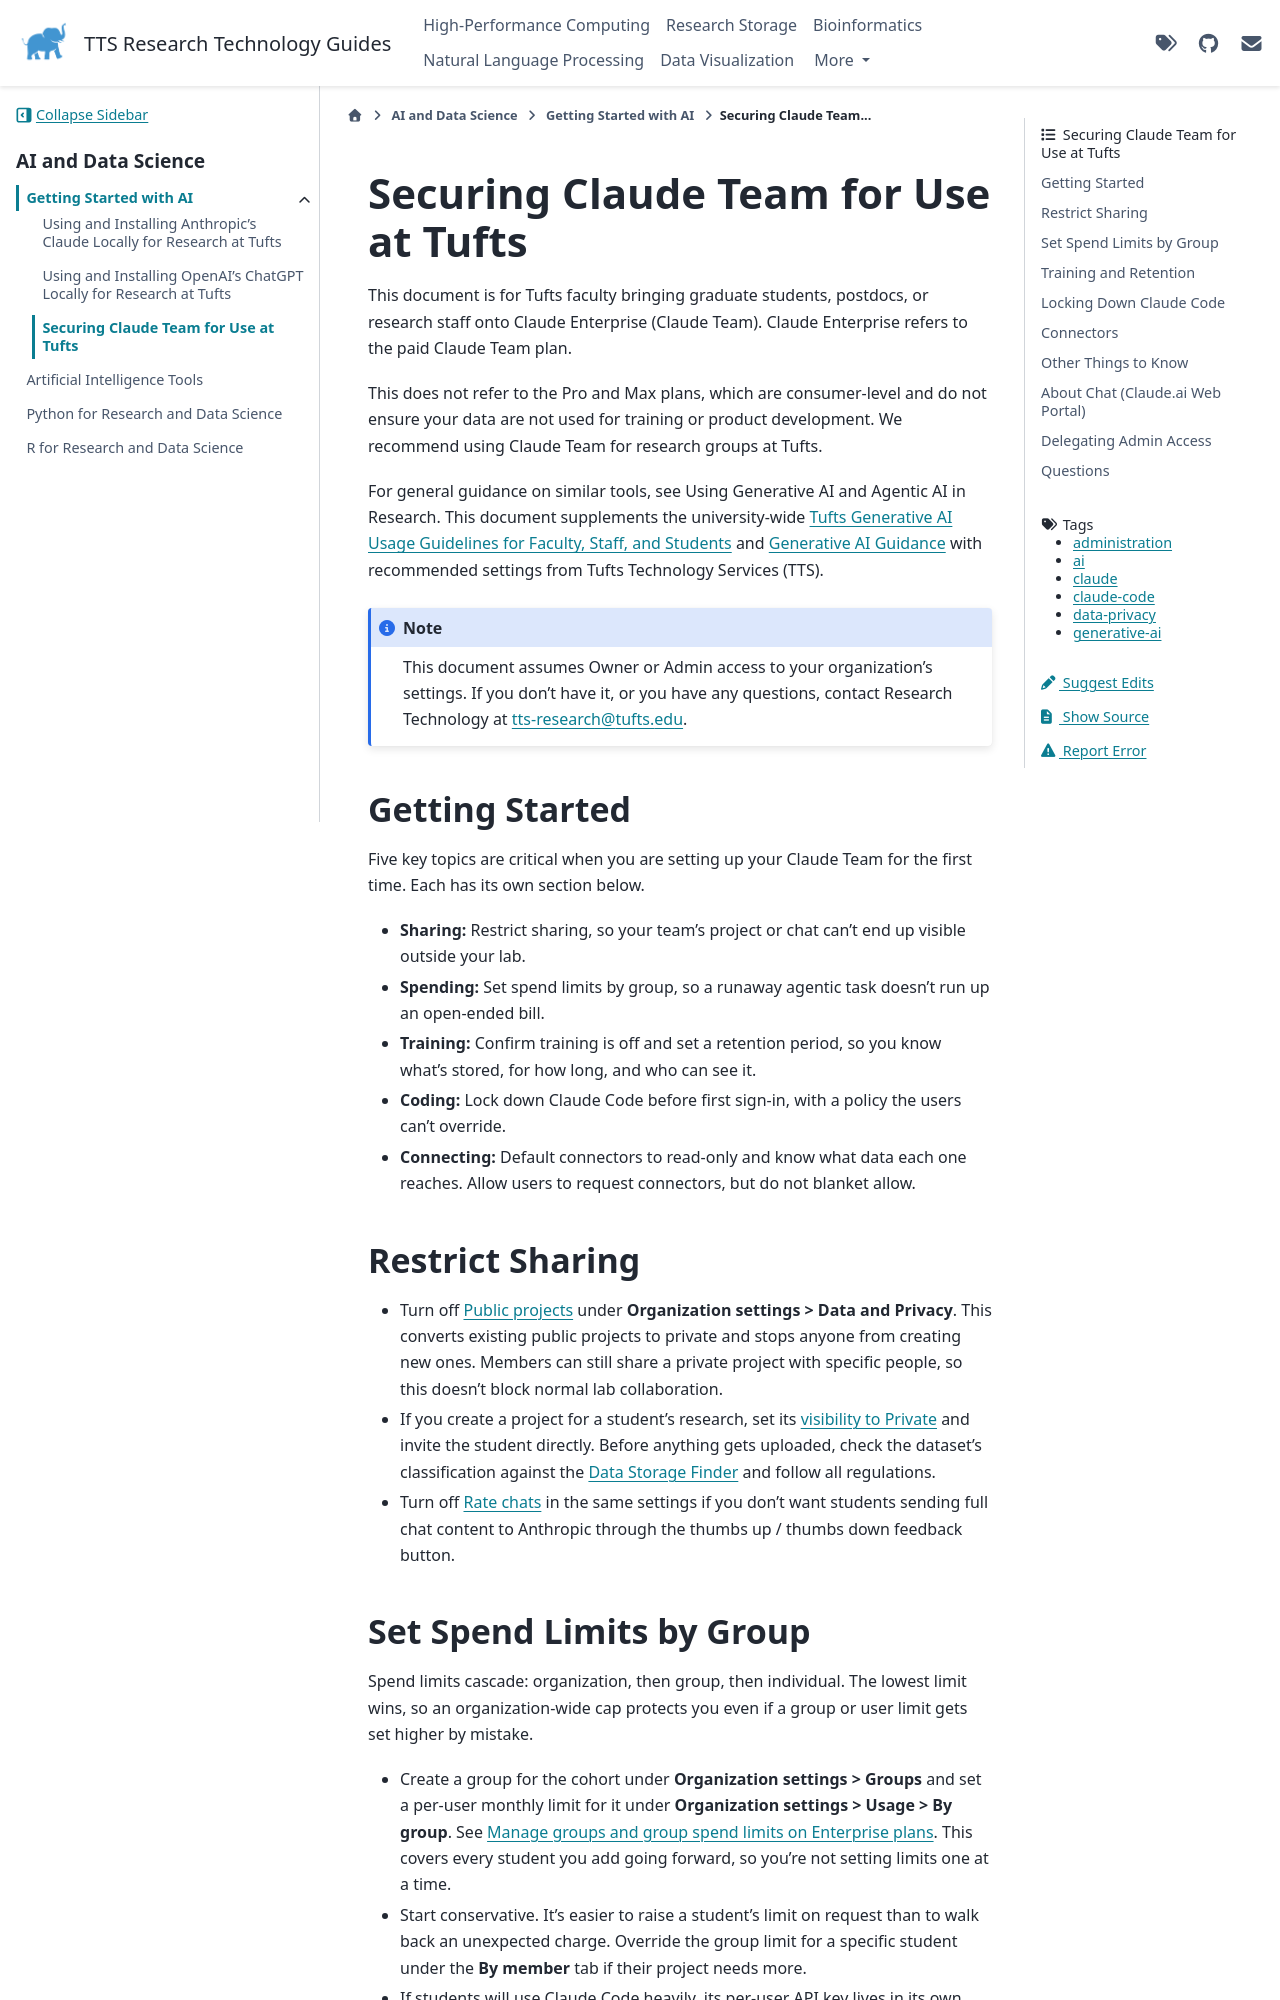

repository: TuftsRT/guides · page: ai/getting-started/20-securing-claude-team.html · generator: sphinx

---
tags: ai generative-ai claude claude-code data-privacy administration
---

# Securing Claude Team for Use at Tufts

This document is for Tufts faculty bringing graduate students, postdocs, or research staff onto Claude Enterprise (Claude Team). Claude Enterprise refers to the paid Claude Team plan.

This does not refer to the Pro and Max plans, which are consumer-level and do not ensure your data are not used for training or product development. We recommend using Claude Team for research groups at Tufts.

For general guidance on similar tools, see Using Generative AI and Agentic AI in Research. This document supplements the university-wide [Tufts Generative AI Usage Guidelines for Faculty, Staff, and Students](https://ovpe.tufts.edu/initiatives/ai/ai-guidelines/) and [Generative AI Guidance](https://it.tufts.edu/ai) with recommended settings from Tufts Technology Services (TTS).

```{note}
This document assumes Owner or Admin access to your organization's settings. If you don't have it, or you have any questions, contact Research Technology at <tts-research@tufts.edu>.
```

## Getting Started

Five key topics are critical when you are setting up your Claude Team for the first time. Each has its own section below.

- **Sharing:** Restrict sharing, so your team's project or chat can't end up visible outside your lab.
- **Spending:** Set spend limits by group, so a runaway agentic task doesn't run up an open-ended bill.
- **Training:** Confirm training is off and set a retention period, so you know what's stored, for how long, and who can see it.
- **Coding:** Lock down Claude Code before first sign-in, with a policy the users can't override.
- **Connecting:** Default connectors to read-only and know what data each one reaches. Allow users to request connectors, but do not blanket allow.

## Restrict Sharing

- Turn off [Public projects](https://support.claude.com/en/articles/9927533-disable-public-projects-for-your-organization) under **Organization settings > Data and Privacy**. This converts existing public projects to private and stops anyone from creating new ones. Members can still share a private project with specific people, so this doesn't block normal lab collaboration.
- If you create a project for a student's research, set its [visibility to Private](https://support.claude.com/en/articles/9519189-manage-project-visibility-and-sharing) and invite the student directly. Before anything gets uploaded, check the dataset's classification against the [Data Storage Finder][data-finder] and follow all regulations.
- Turn off [Rate chats](https://support.claude.com/en/articles/10504844-managing-user-feedback-settings-on-claude-for-work-team-and-enterprise-plans) in the same settings if you don't want students sending full chat content to Anthropic through the thumbs up / thumbs down feedback button.
